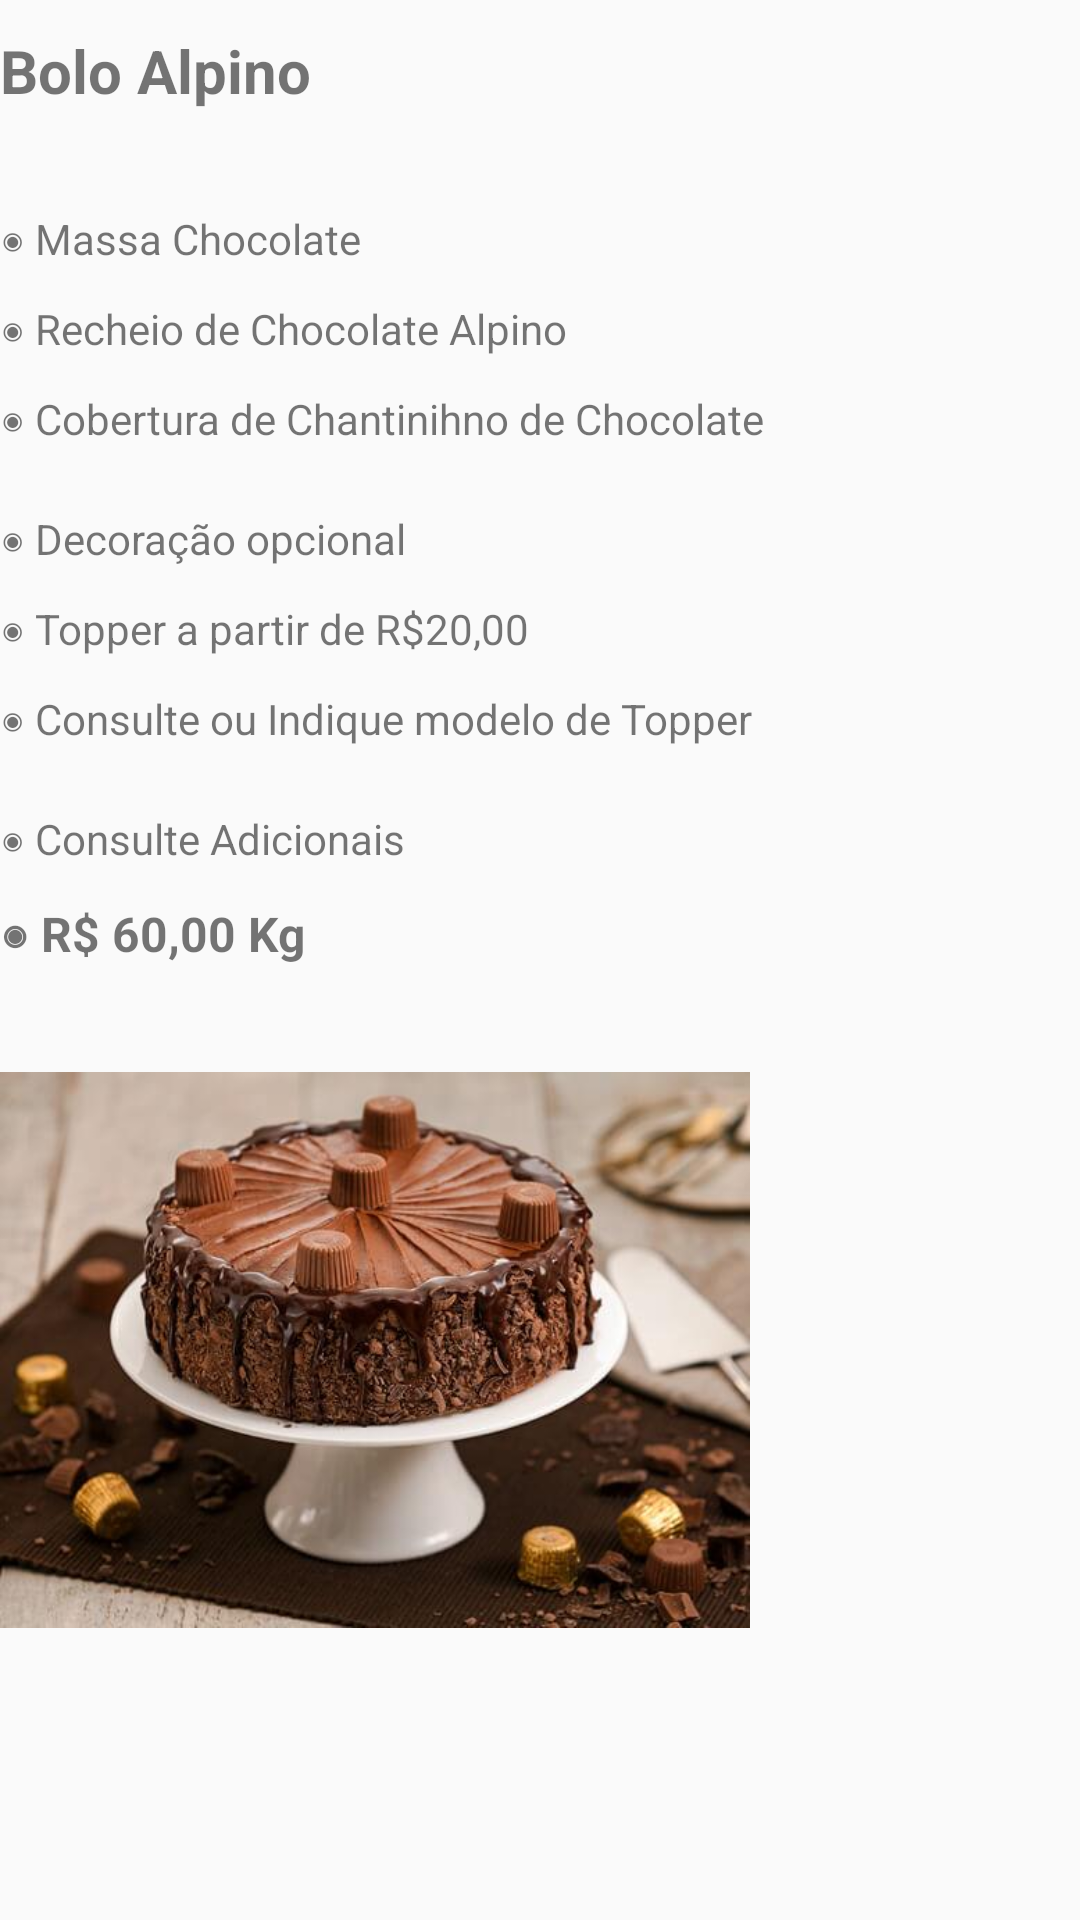

Android layout source for this screen:
<!-- AndroidManifest.xml: application theme Theme.BolosSheila -->
<!-- res/layout/fragment_bolo__alpino.xml -->
<?xml version="1.0" encoding="utf-8"?>
<FrameLayout xmlns:android="http://schemas.android.com/apk/res/android"
    xmlns:tools="http://schemas.android.com/tools"
    android:layout_width="match_parent"
    android:layout_height="match_parent"
    tools:context=".fragmentos.Bolo_Alpino"
    android:background="@drawable/fundo_apk">

    
    <TextView
        android:layout_width="match_parent"
        android:layout_height="wrap_content"
        android:layout_marginTop="10dp"
        android:text="@string/bal_igTopo"
        android:textSize="20sp"
        android:textStyle="bold" />
    <TextView
        android:layout_width="match_parent"
        android:layout_height="wrap_content"
        android:text="@string/bal_ig1"
        android:layout_marginTop="70dp"/>
    <TextView
        android:layout_width="match_parent"
        android:layout_height="wrap_content"
        android:text="@string/bal_ig2"
        android:layout_marginTop="100dp"/>
    <TextView
        android:layout_width="match_parent"
        android:layout_height="wrap_content"
        android:text="@string/bal_ig3"
        android:layout_marginTop="130dp"/>
    <TextView
        android:layout_width="match_parent"
        android:layout_height="wrap_content"
        android:text="@string/bal_ig4"
        android:layout_marginTop="170dp"/>
    <TextView
        android:layout_width="match_parent"
        android:layout_height="wrap_content"
        android:text="@string/bal_ig5"
        android:layout_marginTop="200dp"/>
    <TextView
        android:layout_width="match_parent"
        android:layout_height="wrap_content"
        android:text="@string/bal_ig6"
        android:layout_marginTop="230dp"/>
    <TextView
        android:layout_width="match_parent"
        android:layout_height="wrap_content"
        android:text="@string/bal_ig7"
        android:layout_marginTop="270dp"/>
    <TextView
        android:layout_width="match_parent"
        android:layout_height="wrap_content"
        android:layout_marginTop="300dp"
        android:text="@string/bal_ig8"
        android:textSize="16sp"
        android:textStyle="bold" />

    <ImageView
        android:id="@+id/imageView2"
        android:layout_width="250dp"
        android:layout_height="200dp"
        android:layout_marginTop="350dp"
        android:src="@drawable/bolo_alpino"
        android:contentDescription="@string/contentString" />

</FrameLayout>
<!-- resources referenced by this layout -->
<resources>
  <!-- drawable bolo_alpino: jpg bitmap (drawable, 35653 bytes) -->
  <string name="bal_ig1">◉ Massa Chocolate</string>
  <string name="bal_ig2">◉ Recheio de Chocolate Alpino</string>
  <string name="bal_ig3">◉ Cobertura de Chantinihno de Chocolate</string>
  <string name="bal_ig4">◉ Decoração opcional</string>
  <string name="bal_ig5">◉ Topper a partir de R$20,00</string>
  <string name="bal_ig6">◉ Consulte ou Indique modelo de Topper</string>
  <string name="bal_ig7">◉ Consulte Adicionais</string>
  <string name="bal_ig8">◉ R$ 60,00 Kg</string>
  <string name="bal_igTopo">Bolo Alpino</string>
  <string name="contentString">TODO</string>
  <style name="Theme.BolosSheila" parent="Theme.AppCompat.Light.DarkActionBar">
          
          <item name="colorPrimary">@color/Maroon1</item>
          <item name="colorPrimaryDark">@color/DeepPink</item>
          <item name="colorAccent">@color/teal_200</item>
          
      </style>
  <color name="Maroon1">#FF34B3</color>
  <color name="DeepPink">#FF1493</color>
  <color name="teal_200">#FF03DAC5</color>
</resources>
